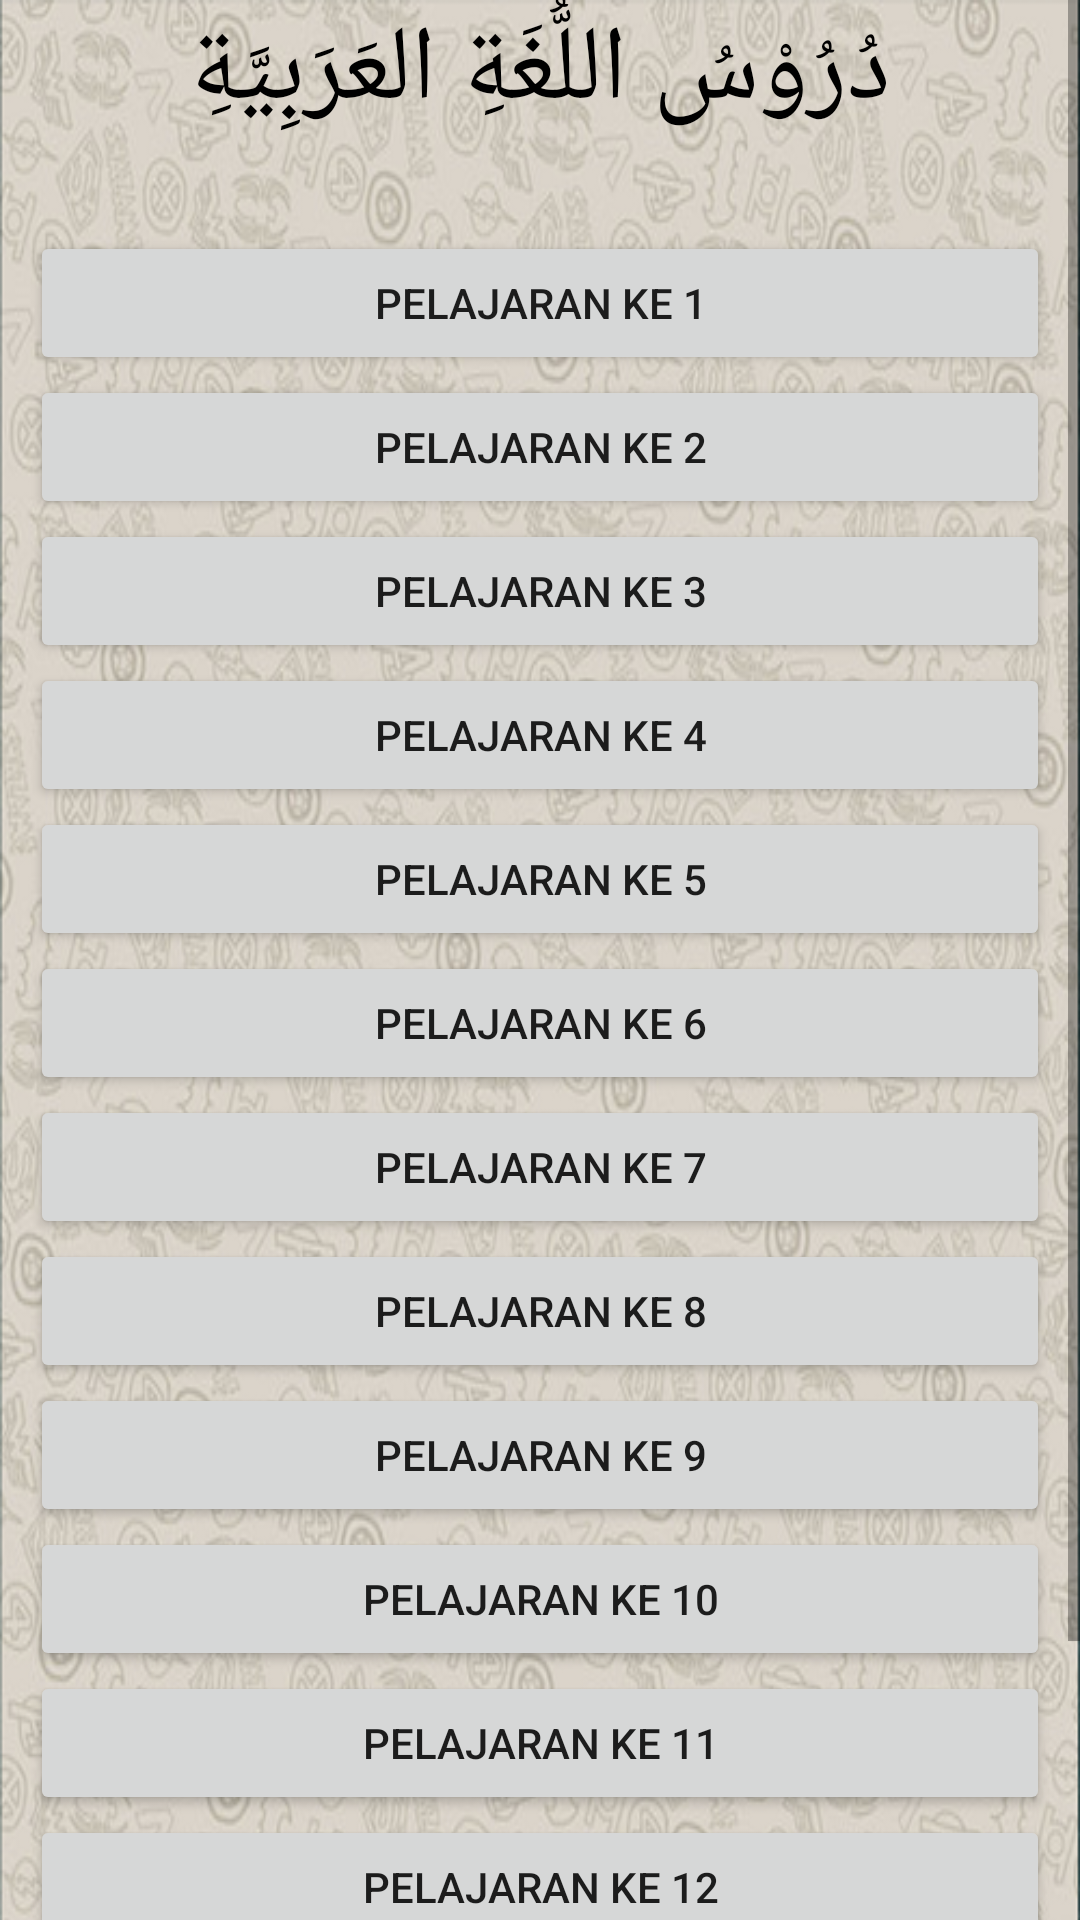

This screen was rendered from an Android layout file. Write that file and the resources it references.
<!-- AndroidManifest.xml: application theme AppTheme -->
<!-- res/layout/activity_main.xml -->
<?xml version="1.0" encoding="utf-8"?>
<ScrollView xmlns:android="http://schemas.android.com/apk/res/android"
    android:layout_width="match_parent"
    android:layout_height="wrap_content">

    <RelativeLayout xmlns:android="http://schemas.android.com/apk/res/android"
        xmlns:tools="http://schemas.android.com/tools"
        android:layout_width="match_parent"
        android:layout_height="wrap_content"
        android:background="@drawable/background2"
        android:paddingLeft="10dp"
        android:paddingTop="@dimen/activity_vertical_margin"
        android:paddingRight="10dp"
        android:paddingBottom="@dimen/activity_vertical_margin"
        tools:context="com.unida.zheezhee.tamrinlughohgontory.MainActivity">

        <TextView
            android:id="@+id/judul"
            android:layout_width="wrap_content"
            android:layout_height="wrap_content"
            android:layout_centerHorizontal="true"
            android:text="دُرُوْسُ اللُّغَةِ العَرَبِيَّةِ"
            android:textColor="#000"
            android:textSize="35sp" />

        <TextView
            android:id="@+id/kosong"
            android:layout_width="wrap_content"
            android:layout_height="wrap_content"
            android:layout_below="@+id/judul"
            android:layout_centerHorizontal="true"
            android:text=""
            android:textAppearance="?android:attr/textAppearanceLarge" />

        <Button
            android:id="@+id/pelajaran1"
            android:layout_width="fill_parent"
            android:layout_height="wrap_content"
            android:layout_below="@+id/kosong"
            android:text="PELAJARAN KE 1" />

        <Button
            android:id="@+id/pelajaran2"
            android:layout_width="fill_parent"
            android:layout_height="wrap_content"
            android:layout_below="@+id/pelajaran1"
            android:text="PELAJARAN KE 2" />

        <Button
            android:id="@+id/pelajaran3"
            android:layout_width="fill_parent"
            android:layout_height="wrap_content"
            android:layout_below="@+id/pelajaran2"
            android:text="PELAJARAN KE 3" />

        <Button
            android:id="@+id/pelajaran4"
            android:layout_width="fill_parent"
            android:layout_height="wrap_content"
            android:layout_below="@+id/pelajaran3"
            android:text="PELAJARAN KE 4" />

        <Button
            android:id="@+id/pelajaran5"
            android:layout_width="fill_parent"
            android:layout_height="wrap_content"
            android:layout_below="@+id/pelajaran4"
            android:text="PELAJARAN KE 5" />

        <Button
            android:id="@+id/pelajaran6"
            android:layout_width="fill_parent"
            android:layout_height="wrap_content"
            android:layout_below="@+id/pelajaran5"
            android:text="PELAJARAN KE 6" />

        <Button
            android:id="@+id/pelajaran7"
            android:layout_width="fill_parent"
            android:layout_height="wrap_content"
            android:layout_below="@+id/pelajaran6"
            android:text="PELAJARAN KE 7" />

        <Button
            android:id="@+id/pelajaran8"
            android:layout_width="fill_parent"
            android:layout_height="wrap_content"
            android:layout_below="@+id/pelajaran7"
            android:text="PELAJARAN KE 8" />

        <Button
            android:id="@+id/pelajaran9"
            android:layout_width="fill_parent"
            android:layout_height="wrap_content"
            android:layout_below="@+id/pelajaran8"
            android:text="PELAJARAN KE 9" />

        <Button
            android:id="@+id/pelajaran10"
            android:layout_width="fill_parent"
            android:layout_height="wrap_content"
            android:layout_below="@+id/pelajaran9"
            android:text="PELAJARAN KE 10" />

        <Button
            android:id="@+id/pelajaran11"
            android:layout_width="fill_parent"
            android:layout_height="wrap_content"
            android:layout_below="@+id/pelajaran10"
            android:text="PELAJARAN KE 11" />

        <Button
            android:id="@+id/pelajaran12"
            android:layout_width="fill_parent"
            android:layout_height="wrap_content"
            android:layout_below="@+id/pelajaran11"
            android:text="PELAJARAN KE 12" />

        <Button
            android:id="@+id/latihan"
            android:layout_width="fill_parent"
            android:layout_height="wrap_content"
            android:layout_below="@+id/pelajaran12"
            android:text="LATIHAN" />

        <Button
            android:id="@+id/buttonExit"
            android:layout_width="fill_parent"
            android:layout_height="wrap_content"
            android:layout_below="@+id/latihan"
            android:onClick="clickExit"
            android:text="KELUAR" />
    </RelativeLayout>
</ScrollView>
<!-- resources referenced by this layout -->
<resources>
  <!-- drawable background2: png bitmap (drawable, 506458 bytes) -->
  <style name="AppTheme" parent="Theme.AppCompat.Light.DarkActionBar">
          
          <item name="colorPrimary">@color/colorPrimary</item>
          <item name="colorPrimaryDark">@color/colorPrimaryDark</item>
          <item name="colorAccent">@color/colorAccent</item>
      </style>
  <color name="colorPrimary">#075E54</color>
  <color name="colorPrimaryDark">#054D44</color>
  <color name="colorAccent">#FF4081</color>
</resources>
